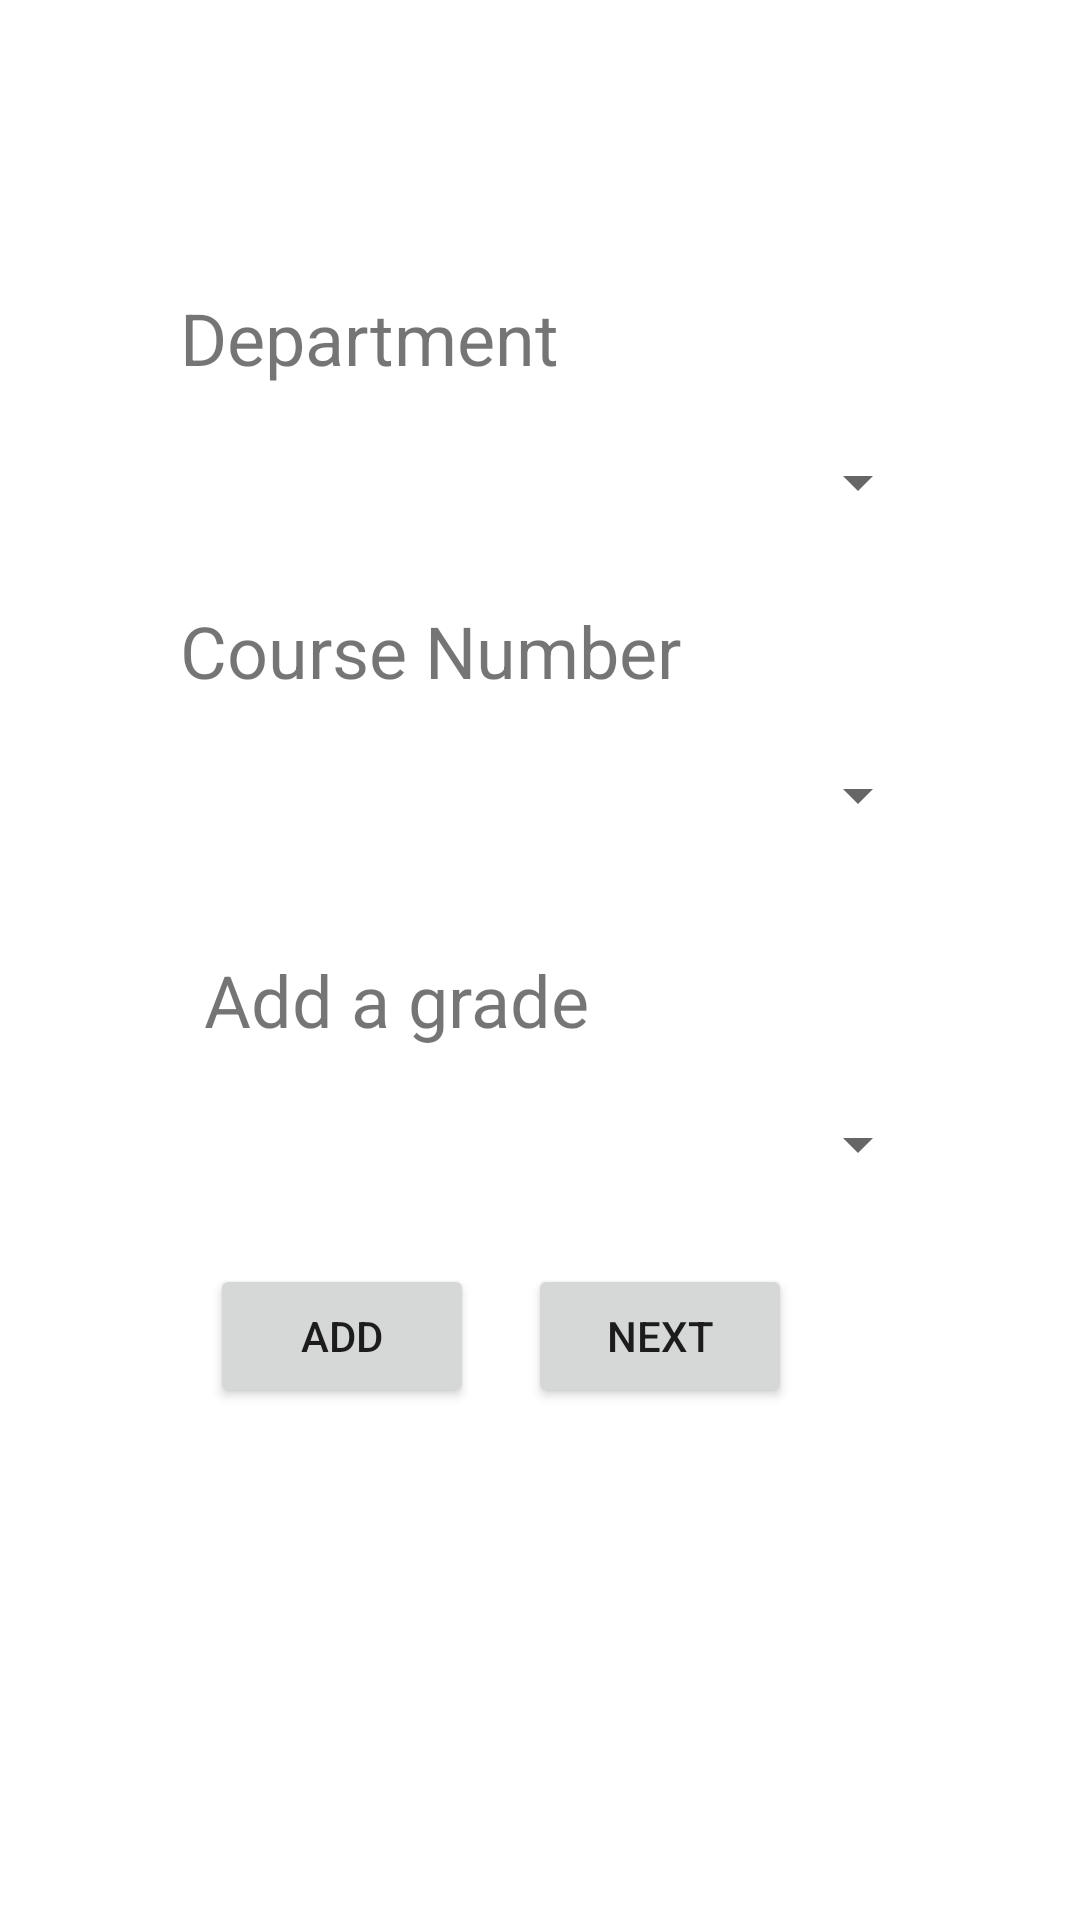

Reconstruct the res/layout file that produces this screen, plus the resources it refers to.
<!-- AndroidManifest.xml: application theme Theme.DegreeAuditMobile -->
<!-- res/layout/activity_add_class.xml -->
<?xml version="1.0" encoding="utf-8"?>
<androidx.constraintlayout.widget.ConstraintLayout xmlns:android="http://schemas.android.com/apk/res/android"
    xmlns:app="http://schemas.android.com/apk/res-auto"
    xmlns:tools="http://schemas.android.com/tools"
    android:layout_width="match_parent"
    android:layout_height="match_parent"
    tools:context=".UI.Activity.AddSemesterActivity">

    <TextView
        android:id="@+id/academicYearClassTV"
        android:layout_width="wrap_content"
        android:layout_height="wrap_content"
        android:layout_marginStart="60dp"
        android:layout_marginTop="32dp"
        android:text=""
        android:textSize="36sp"
        app:layout_constraintStart_toStartOf="parent"
        app:layout_constraintTop_toTopOf="parent" />

    <TextView
        android:id="@+id/gradeTV"
        android:layout_width="wrap_content"
        android:layout_height="wrap_content"
        android:layout_marginStart="8dp"
        android:layout_marginTop="28dp"
        android:text="@string/gradeText"
        android:textSize="24sp"
        app:layout_constraintStart_toStartOf="@id/courseNumberSpinner"
        app:layout_constraintTop_toBottomOf="@id/courseNumberSpinner" />

    <Spinner
        android:id="@+id/gradeSpinner"
        android:layout_width="250dp"
        android:layout_height="48dp"
        android:layout_marginTop="8dp"
        app:layout_constraintStart_toStartOf="@id/academicYearClassTV"
        app:layout_constraintTop_toBottomOf="@+id/gradeTV"
        android:contentDescription="@string/gradeText"/>

    <TextView
        android:id="@+id/departmentTV"
        android:layout_width="wrap_content"
        android:layout_height="wrap_content"
        android:layout_marginTop="16dp"
        android:text="@string/departmentText"
        android:textSize="24sp"
        app:layout_constraintStart_toStartOf="@+id/academicYearClassTV"
        app:layout_constraintTop_toBottomOf="@+id/academicYearClassTV" />

    <Spinner
        android:id="@+id/departmentSpinner"
        android:layout_width="250dp"
        android:layout_height="48dp"
        android:layout_marginTop="8dp"
        app:layout_constraintStart_toStartOf="@+id/departmentTV"
        app:layout_constraintTop_toBottomOf="@+id/departmentTV"
        android:contentDescription="@string/departmentText"/>

    <Spinner
        android:id="@+id/courseNumberSpinner"
        android:layout_width="250dp"
        android:layout_height="48dp"
        android:layout_marginTop="8dp"
        app:layout_constraintStart_toStartOf="@+id/courseNumberTV"
        app:layout_constraintTop_toBottomOf="@+id/courseNumberTV"
        android:contentDescription="@string/courseNumberText"/>

    <Button
        android:id="@+id/addClassToSemBtn"
        android:layout_width="wrap_content"
        android:layout_height="wrap_content"
        android:layout_marginTop="16dp"
        android:layout_marginEnd="152dp"
        android:text="@string/add"
        app:layout_constraintEnd_toEndOf="@+id/courseNumberSpinner"
        app:layout_constraintTop_toBottomOf="@id/gradeSpinner" />

    <Button
        android:id="@+id/backToMainMenuBtn"
        android:layout_width="wrap_content"
        android:layout_height="wrap_content"
        android:layout_marginTop="16dp"
        android:layout_marginEnd="96dp"
        android:text="@string/next"
        app:layout_constraintEnd_toEndOf="parent"
        app:layout_constraintTop_toBottomOf="@+id/gradeSpinner" />

    <TextView
        android:id="@+id/courseNumberTV"
        android:layout_width="wrap_content"
        android:layout_height="wrap_content"
        android:layout_marginTop="16dp"
        android:text="@string/courseNumberText"
        android:textSize="24sp"
        app:layout_constraintStart_toStartOf="@+id/departmentSpinner"
        app:layout_constraintTop_toBottomOf="@+id/departmentSpinner" />

    <ScrollView
        android:layout_width="239dp"
        android:layout_height="wrap_content"
        android:layout_marginStart="16dp"
        android:contentDescription="@string/courseNumberText"
        android:fillViewport="false"
        app:layout_constraintStart_toStartOf="parent"
        app:layout_constraintTop_toBottomOf="@+id/addClassToSemBtn">

        <LinearLayout
            android:id="@+id/LLinSV"
            android:layout_width="match_parent"
            android:layout_height="wrap_content"
            android:orientation="vertical" />

    </ScrollView>


</androidx.constraintlayout.widget.ConstraintLayout>
<!-- resources referenced by this layout -->
<resources>
  <string name="add">Add</string>
  <string name="courseNumberText">Course Number</string>
  <string name="departmentText">Department</string>
  <string name="gradeText">Add a grade</string>
  <string name="next">Next</string>
  <style name="Theme.DegreeAuditMobile" parent="Theme.MaterialComponents.DayNight.DarkActionBar">
          
          <item name="colorPrimary">@color/purple_500</item>
          <item name="colorPrimaryVariant">@color/purple_700</item>
          <item name="colorOnPrimary">@color/white</item>
          
          <item name="colorSecondary">@color/teal_200</item>
          <item name="colorSecondaryVariant">@color/teal_700</item>
          <item name="colorOnSecondary">@color/black</item>
          
          <item name="android:statusBarColor" tools:targetApi="l">?attr/colorPrimaryVariant</item>
          
      </style>
  <!-- not gathered from this repository: default colours our renderer supplied (Android Studio template values) -->
  <color name="purple_500">#FF6200EE</color>
  <color name="purple_700">#FF3700B3</color>
  <color name="teal_200">#FF03DAC5</color>
  <color name="teal_700">#FF018786</color>
  <color name="black">#FF000000</color>
  <color name="white">#FFFFFFFF</color>
</resources>
